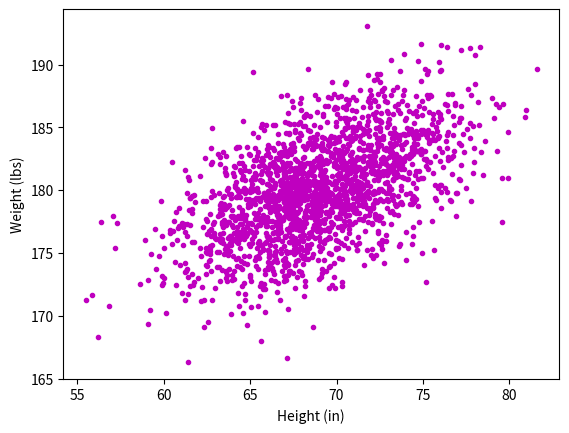

The matplotlib source for this figure:
#!/usr/bin/env python3
import numpy as np
import matplotlib.pyplot as plt

mean = [69, 0]
cov = [[15, 8], [8, 15]]
np.random.seed(5)
x, y = np.random.multivariate_normal(mean, cov, 2000).T
y += 180

plt.plot(x, y, 'm.')
plt.xlabel('Height (in)')
plt.ylabel('Weight (lbs)')

plt.show()
